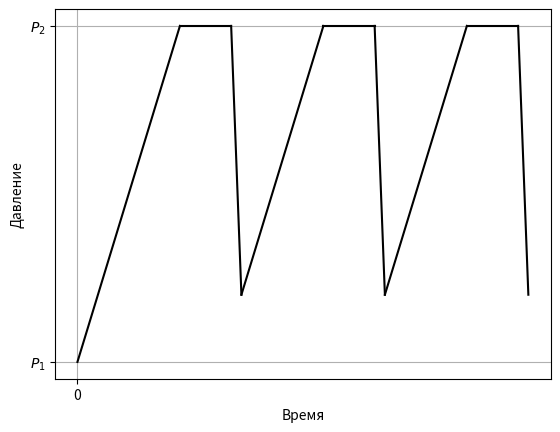

Python code for this plot: (Note: this script raises an exception after producing the figure.)
import numpy as np
import matplotlib.pyplot as plt

# Dummy numeric values for plotting
P1 = 0
P2 = 1
P3 = 0.2
t1 = 1
t2 = 0.5
t3 = 0.1

# Generate the rising segment
x_rise = np.linspace(0, t1, 100)
y_rise = np.linspace(P1, P2, 100)

# Generate the plateau segment
x_plateau = np.linspace(t1, t1 + t2, 100)
y_plateau = np.full_like(x_plateau, P2)

# сброс
x_valve = np.linspace(t1 + t2, t1 + t2 + t3, 100)
y_valve = np.linspace(P2, P3, 100)
x = t1 + t2 + t3
plt.figure()
plt.plot(x_rise, y_rise, color='black')
plt.plot(x_plateau, y_plateau, color='black')
plt.plot(x_valve, y_valve, color='black')

# Generate the rising segment
x_rise = np.linspace(x, x + t1 - 0.2, 100)
y_rise = np.linspace(P3, P2, 100)

# Generate the plateau segment
x_plateau = np.linspace(x + t1 - 0.2, x + t1 - 0.2 + t2, 100)
y_plateau = np.full_like(x_plateau, P2)

# сброс
x_valve = np.linspace(x + t1 - 0.2 + t2, x + t1 - 0.2 + t2 + t3, 100)
y_valve = np.linspace(P2, P3, 100)
x = x + t1 - 0.2 + t2 + t3
plt.plot(x_rise, y_rise, color='black')
plt.plot(x_plateau, y_plateau, color='black')
plt.plot(x_valve, y_valve, color='black')

# Generate the rising segment
x_rise = np.linspace(x, x + t1 - 0.2, 100)
y_rise = np.linspace(P3, P2, 100)

# Generate the plateau segment
x_plateau = np.linspace(x + t1 - 0.2, x + t1 - 0.2 + t2, 100)
y_plateau = np.full_like(x_plateau, P2)

# сброс
x_valve = np.linspace(x + t1 - 0.2 + t2, x + t1 - 0.2 + t2 + t3, 100)
y_valve = np.linspace(P2, P3, 100)

plt.plot(x_rise, y_rise, color='black')
plt.plot(x_plateau, y_plateau, color='black')
plt.plot(x_valve, y_valve, color='black')
# Remove numeric ticks and set only symbolic labels
plt.xticks([0], ["0"])
plt.yticks([P1, P2], [r"$P_1$", r"$P_2$"])

# Optional: label axes
plt.xlabel("Время")
plt.ylabel("Давление")
plt.grid()
plt.savefig("fig/fig_cyclical_2.png")
plt.show()
